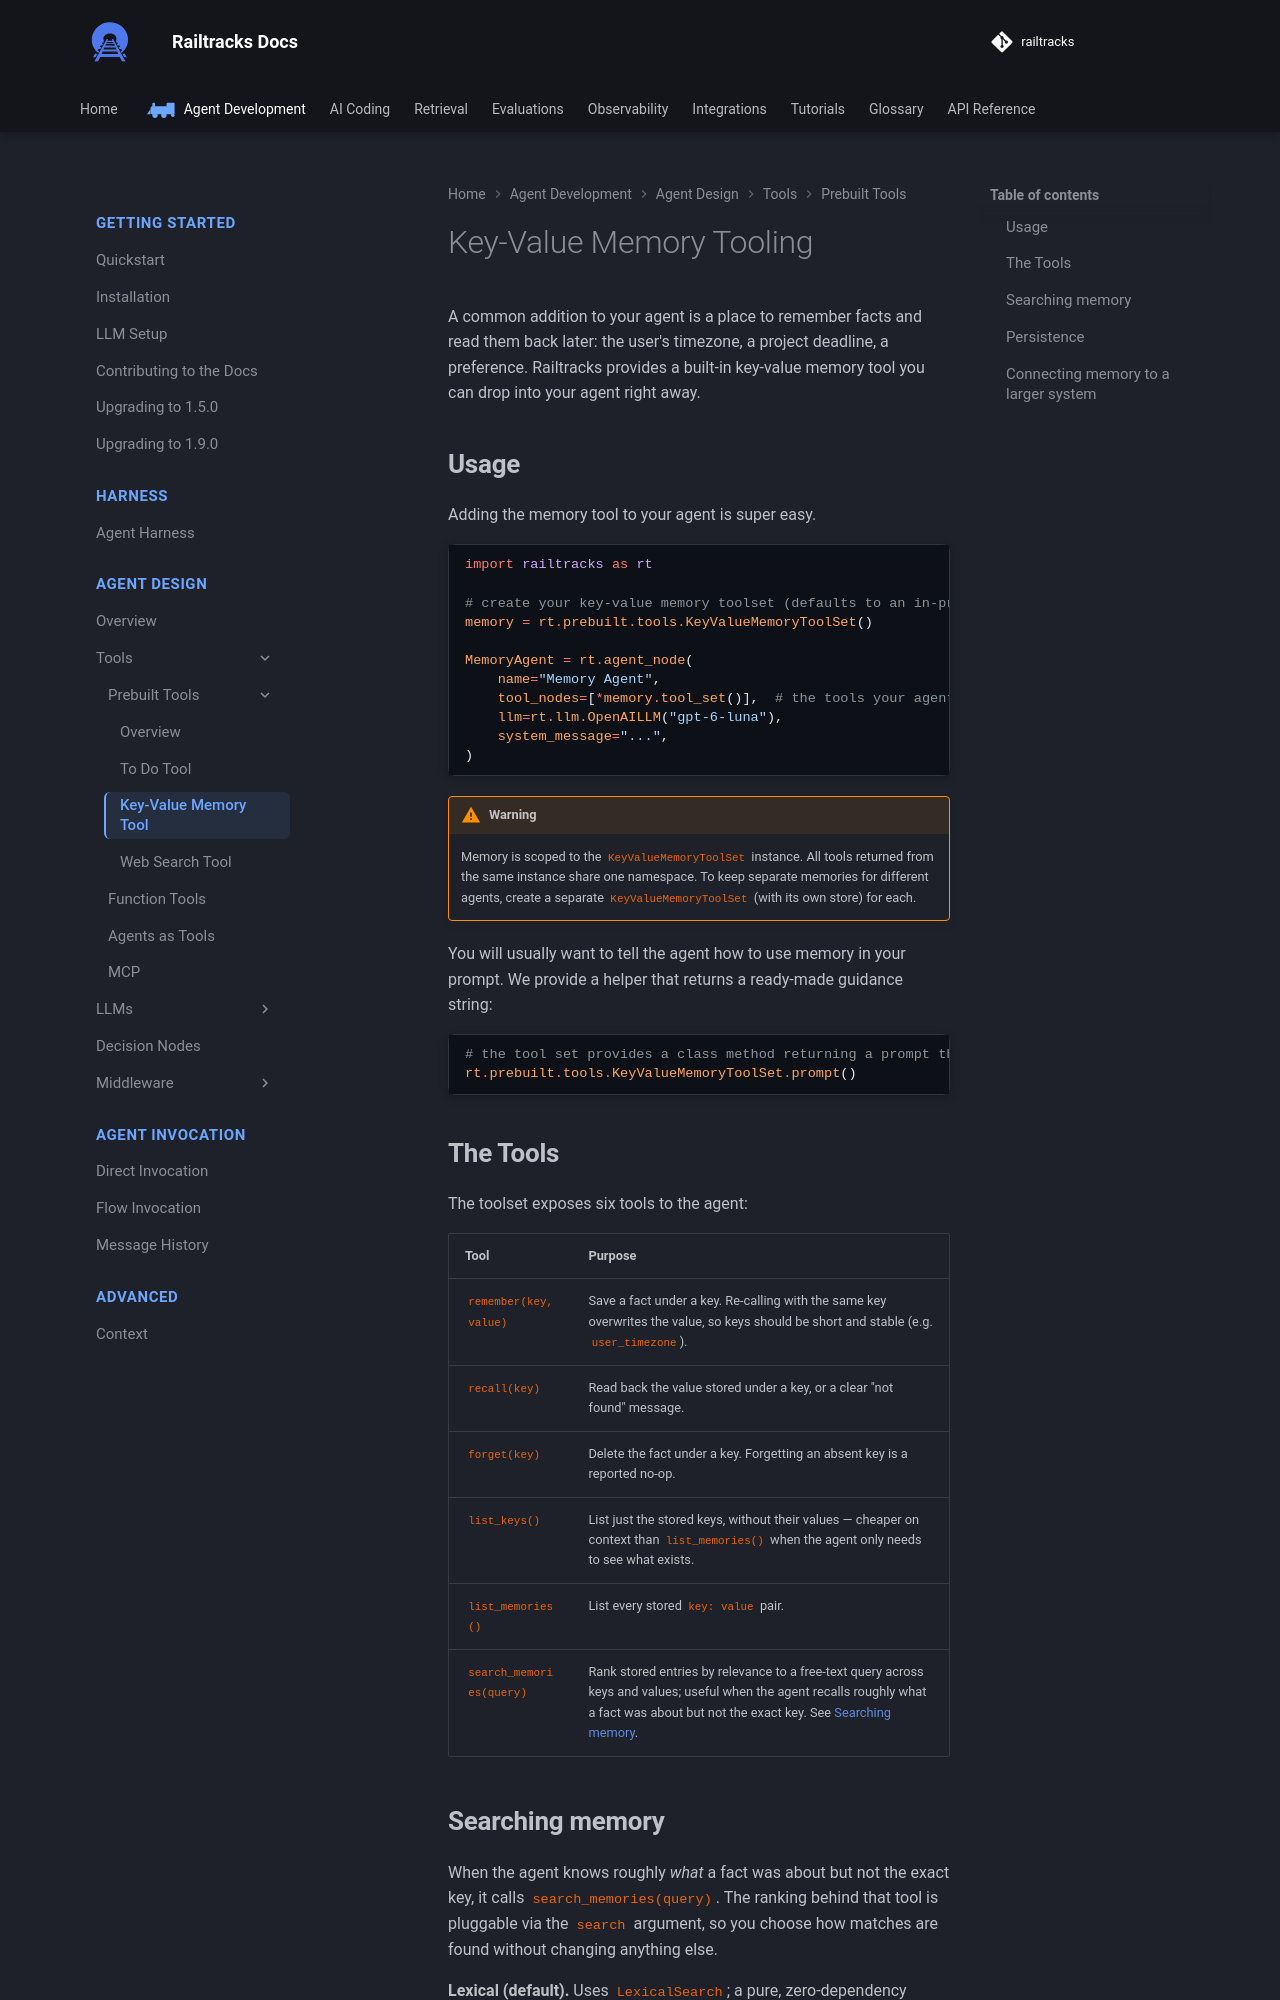

repository: RailtownAI/railtracks · page: documentation/agent_design/tools/prebuilt/key_value_memory/index.html · generator: mkdocs

# Key-Value Memory Tooling
A common addition to your agent is a place to remember facts and read them back later: the user's timezone, a project deadline, a preference. Railtracks provides a built-in key-value memory tool you can drop into your agent right away.

## Usage
Adding the memory tool to your agent is super easy.

```python
--8<-- "docs/scripts/key_value_memory.py:kv_memory"
```

!!! Warning
    Memory is scoped to the `KeyValueMemoryToolSet` instance. All tools returned from the same instance share one namespace. To keep separate memories for different agents, create a separate `KeyValueMemoryToolSet` (with its own store) for each.

You will usually want to tell the agent how to use memory in your prompt. We provide a helper that returns a ready-made guidance string:

```python
--8<-- "docs/scripts/key_value_memory.py:kv_memory_prompt"
```

## The Tools

The toolset exposes six tools to the agent:

| Tool | Purpose |
|---|---|
| `remember(key, value)` | Save a fact under a key. Re-calling with the same key overwrites the value, so keys should be short and stable (e.g. `user_timezone`). |
| `recall(key)` | Read back the value stored under a key, or a clear "not found" message. |
| `forget(key)` | Delete the fact under a key. Forgetting an absent key is a reported no-op. |
| `list_keys()` | List just the stored keys, without their values — cheaper on context than `list_memories()` when the agent only needs to see what exists. |
| `list_memories()` | List every stored `key: value` pair. |
| `search_memories(query)` | Rank stored entries by relevance to a free-text query across keys and values; useful when the agent recalls roughly what a fact was about but not the exact key. See [Searching memory](#searching-memory). |
